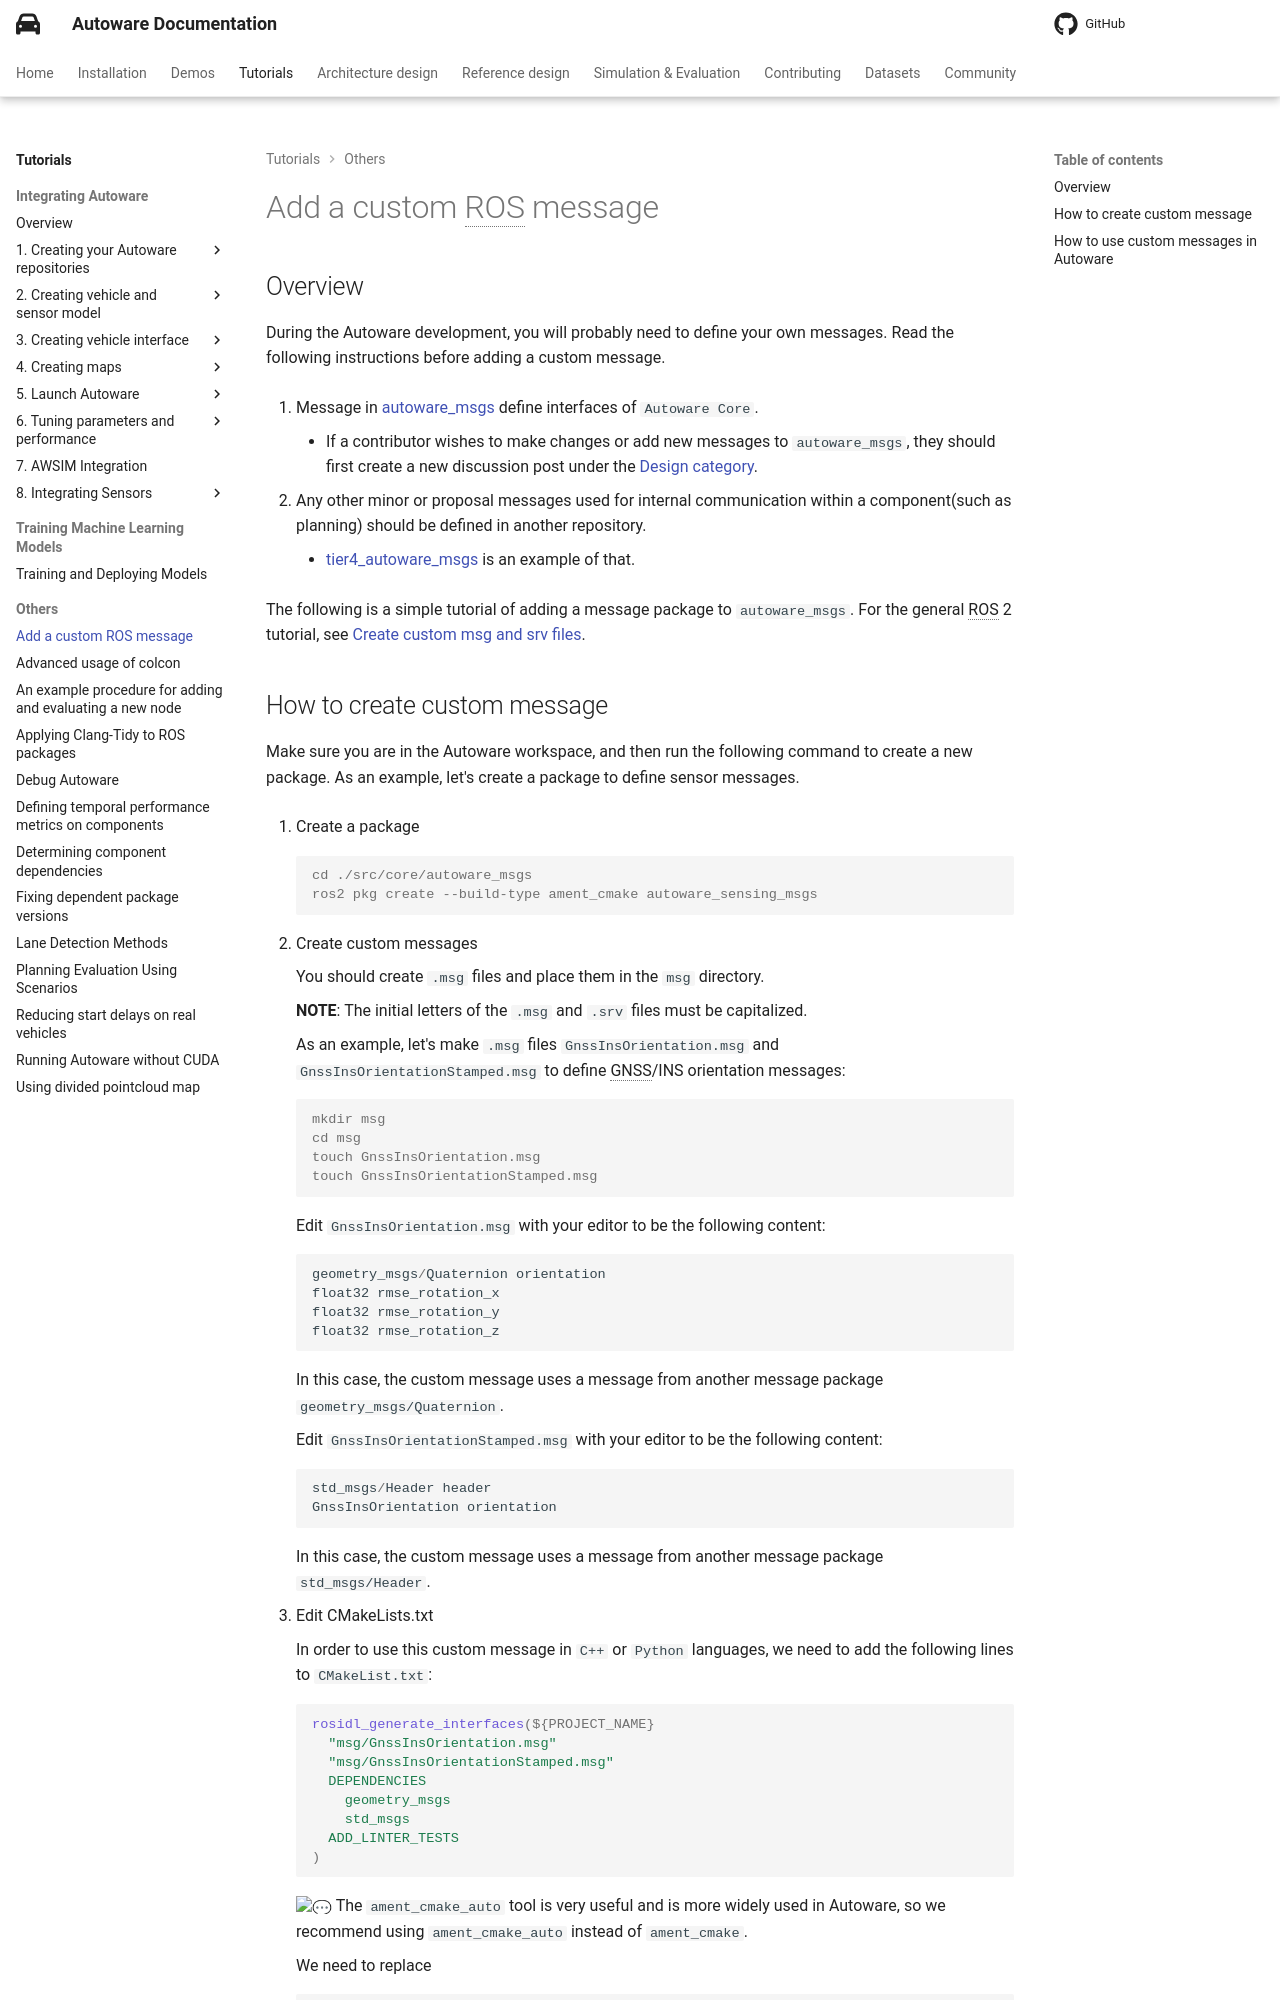

repository: autowarefoundation/autoware-documentation · page: pr-803/tutorials/others/add-a-custom-ros-message/index.html · generator: mkdocs

# Add a custom ROS message

## Overview

During the Autoware development, you will probably need to define your own messages. Read the following instructions before adding a custom message.

1. Message in [autoware_msgs](https://github.com/autowarefoundation/autoware_msgs) define interfaces of `Autoware Core`.
   - If a contributor wishes to make changes or add new messages to `autoware_msgs`, they should first create a new discussion post under the [Design category](https://github.com/orgs/autowarefoundation/discussions/categories/design).

2. Any other minor or proposal messages used for internal communication within a component(such as planning) should be defined in another repository.
   - [tier4_autoware_msgs](https://github.com/tier4/tier4_autoware_msgs) is an example of that.

The following is a simple tutorial of adding a message package to `autoware_msgs`. For the general ROS 2 tutorial, see [Create custom msg and srv files](http://docs.ros.org/en/galactic/Tutorials/Beginner-Client-Libraries/Custom-ROS2-Interfaces.html).
